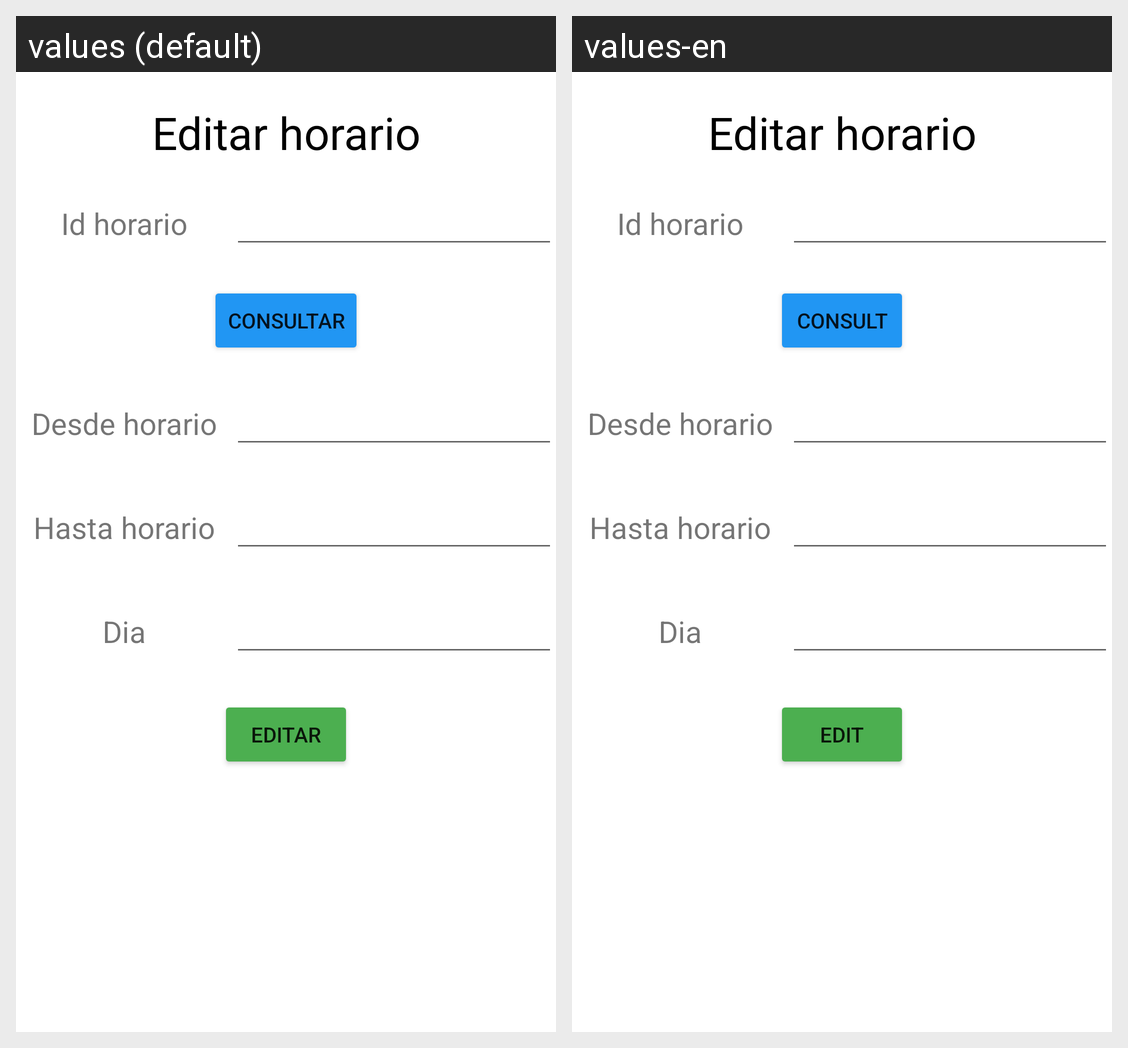

The same Android screen rendered under two of its app's locales, left to right. List the strings drawn on it with the default value and each locale's translation.
Android screen res/layout/activity_editar_horario.xml rendered under 2 locales, left to right: values (default), values-en. Device: Nexus 5 (rendered at 1080×1920; each locale shown at half size, 540×960, under a caption strip naming it); theme Theme.App_proyecto01.
Strings drawn on this screen, with the default value and each locale's value (text and hints the layout hard-codes, and strings that could not be matched under every locale, appear in the picture but are not listed):

consultar
  values: Consultar
  values-en: Consult

editar
  values: Editar
  values-en: Edit
